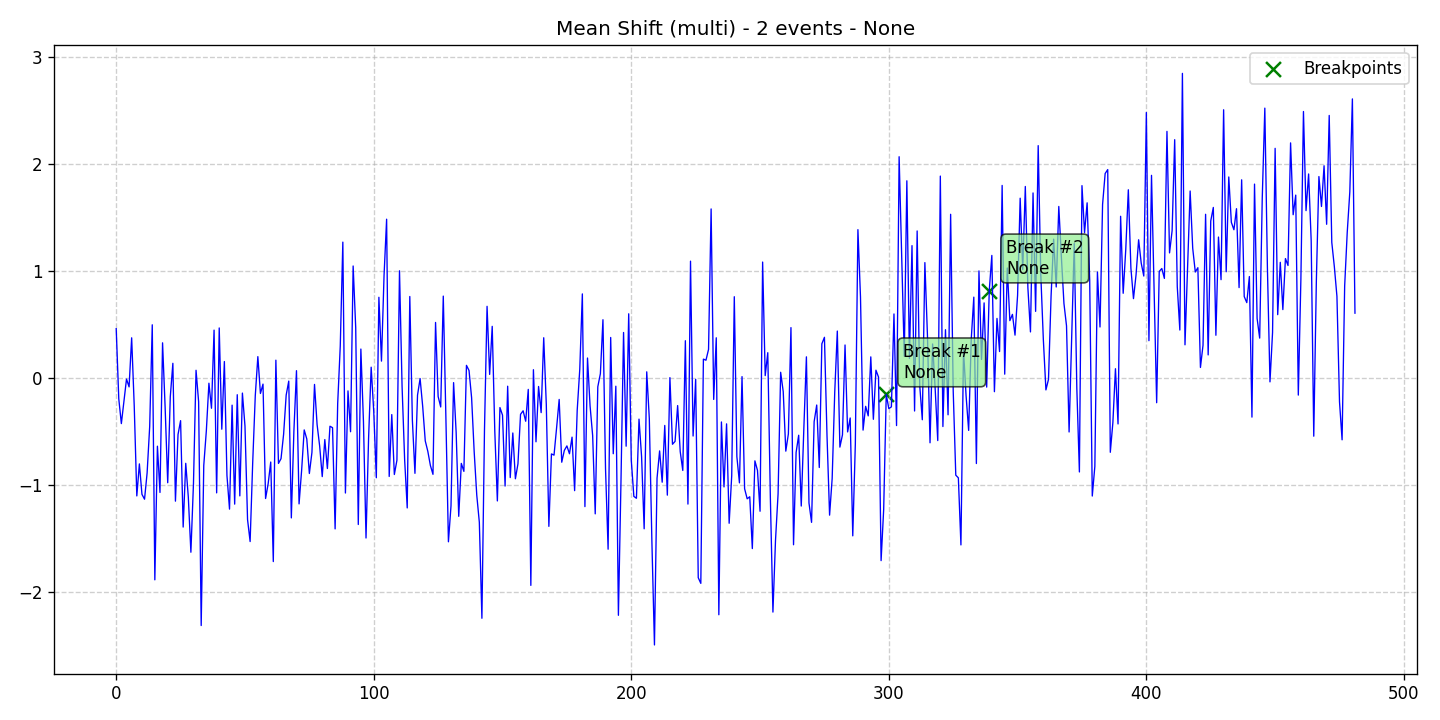

Data behind this chart, as committed beside it:
data, stationary, det_lin_up, det_lin_down, det_quad, det_cubic, det_exp, det_damped, stoc_trend, volatility, single_seas, multiple_seas, point_anom_single, point_anom_multi, collect_anom, context_anom, mean_shift, var_shift, trend_shift, date, is_break, is_anomaly, is_multi, location_beginning
0.4591, 0, 0, 0, 0, 0, 0, 0, 0, 0, 0, 0, 0, 0, 0, 0, 1, 0, 0, 2020-01-01, 0, 0, 1, 0
-0.1967, 0, 0, 0, 0, 0, 0, 0, 0, 0, 0, 0, 0, 0, 0, 0, 1, 0, 0, 2020-01-02, 0, 0, 1, 0
-0.4283, 0, 0, 0, 0, 0, 0, 0, 0, 0, 0, 0, 0, 0, 0, 0, 1, 0, 0, 2020-01-03, 0, 0, 1, 0
-0.2169, 0, 0, 0, 0, 0, 0, 0, 0, 0, 0, 0, 0, 0, 0, 0, 1, 0, 0, 2020-01-04, 0, 0, 1, 0
-0.01192, 0, 0, 0, 0, 0, 0, 0, 0, 0, 0, 0, 0, 0, 0, 0, 1, 0, 0, 2020-01-05, 0, 0, 1, 0
-0.08514, 0, 0, 0, 0, 0, 0, 0, 0, 0, 0, 0, 0, 0, 0, 0, 1, 0, 0, 2020-01-06, 0, 0, 1, 0
0.3736, 0, 0, 0, 0, 0, 0, 0, 0, 0, 0, 0, 0, 0, 0, 0, 1, 0, 0, 2020-01-07, 0, 0, 1, 0
-0.2639, 0, 0, 0, 0, 0, 0, 0, 0, 0, 0, 0, 0, 0, 0, 0, 1, 0, 0, 2020-01-08, 0, 0, 1, 0
-1.104, 0, 0, 0, 0, 0, 0, 0, 0, 0, 0, 0, 0, 0, 0, 0, 1, 0, 0, 2020-01-09, 0, 0, 1, 0
-0.805, 0, 0, 0, 0, 0, 0, 0, 0, 0, 0, 0, 0, 0, 0, 0, 1, 0, 0, 2020-01-10, 0, 0, 1, 0
-1.09, 0, 0, 0, 0, 0, 0, 0, 0, 0, 0, 0, 0, 0, 0, 0, 1, 0, 0, 2020-01-11, 0, 0, 1, 0
-1.135, 0, 0, 0, 0, 0, 0, 0, 0, 0, 0, 0, 0, 0, 0, 0, 1, 0, 0, 2020-01-12, 0, 0, 1, 0
-0.8899, 0, 0, 0, 0, 0, 0, 0, 0, 0, 0, 0, 0, 0, 0, 0, 1, 0, 0, 2020-01-13, 0, 0, 1, 0
-0.4559, 0, 0, 0, 0, 0, 0, 0, 0, 0, 0, 0, 0, 0, 0, 0, 1, 0, 0, 2020-01-14, 0, 0, 1, 0
0.4954, 0, 0, 0, 0, 0, 0, 0, 0, 0, 0, 0, 0, 0, 0, 0, 1, 0, 0, 2020-01-15, 0, 0, 1, 0
-1.889, 0, 0, 0, 0, 0, 0, 0, 0, 0, 0, 0, 0, 0, 0, 0, 1, 0, 0, 2020-01-16, 0, 0, 1, 0
-0.6395, 0, 0, 0, 0, 0, 0, 0, 0, 0, 0, 0, 0, 0, 0, 0, 1, 0, 0, 2020-01-17, 0, 0, 1, 0
-1.072, 0, 0, 0, 0, 0, 0, 0, 0, 0, 0, 0, 0, 0, 0, 0, 1, 0, 0, 2020-01-18, 0, 0, 1, 0
0.3268, 0, 0, 0, 0, 0, 0, 0, 0, 0, 0, 0, 0, 0, 0, 0, 1, 0, 0, 2020-01-19, 0, 0, 1, 0
-0.2781, 0, 0, 0, 0, 0, 0, 0, 0, 0, 0, 0, 0, 0, 0, 0, 1, 0, 0, 2020-01-20, 0, 0, 1, 0
-0.981, 0, 0, 0, 0, 0, 0, 0, 0, 0, 0, 0, 0, 0, 0, 0, 1, 0, 0, 2020-01-21, 0, 0, 1, 0
-0.177, 0, 0, 0, 0, 0, 0, 0, 0, 0, 0, 0, 0, 0, 0, 0, 1, 0, 0, 2020-01-22, 0, 0, 1, 0
0.1354, 0, 0, 0, 0, 0, 0, 0, 0, 0, 0, 0, 0, 0, 0, 0, 1, 0, 0, 2020-01-23, 0, 0, 1, 0
-1.153, 0, 0, 0, 0, 0, 0, 0, 0, 0, 0, 0, 0, 0, 0, 0, 1, 0, 0, 2020-01-24, 0, 0, 1, 0
-0.5305, 0, 0, 0, 0, 0, 0, 0, 0, 0, 0, 0, 0, 0, 0, 0, 1, 0, 0, 2020-01-25, 0, 0, 1, 0
-0.4007, 0, 0, 0, 0, 0, 0, 0, 0, 0, 0, 0, 0, 0, 0, 0, 1, 0, 0, 2020-01-26, 0, 0, 1, 0
-1.395, 0, 0, 0, 0, 0, 0, 0, 0, 0, 0, 0, 0, 0, 0, 0, 1, 0, 0, 2020-01-27, 0, 0, 1, 0
-0.7994, 0, 0, 0, 0, 0, 0, 0, 0, 0, 0, 0, 0, 0, 0, 0, 1, 0, 0, 2020-01-28, 0, 0, 1, 0
-1.116, 0, 0, 0, 0, 0, 0, 0, 0, 0, 0, 0, 0, 0, 0, 0, 1, 0, 0, 2020-01-29, 0, 0, 1, 0
-1.631, 0, 0, 0, 0, 0, 0, 0, 0, 0, 0, 0, 0, 0, 0, 0, 1, 0, 0, 2020-01-30, 0, 0, 1, 0
-0.9894, 0, 0, 0, 0, 0, 0, 0, 0, 0, 0, 0, 0, 0, 0, 0, 1, 0, 0, 2020-01-31, 0, 0, 1, 0
0.07019, 0, 0, 0, 0, 0, 0, 0, 0, 0, 0, 0, 0, 0, 0, 0, 1, 0, 0, 2020-02-01, 0, 0, 1, 0
-0.2236, 0, 0, 0, 0, 0, 0, 0, 0, 0, 0, 0, 0, 0, 0, 0, 1, 0, 0, 2020-02-02, 0, 0, 1, 0
-2.316, 0, 0, 0, 0, 0, 0, 0, 0, 0, 0, 0, 0, 0, 0, 0, 1, 0, 0, 2020-02-03, 0, 0, 1, 0
-0.8194, 0, 0, 0, 0, 0, 0, 0, 0, 0, 0, 0, 0, 0, 0, 0, 1, 0, 0, 2020-02-04, 0, 0, 1, 0
-0.4952, 0, 0, 0, 0, 0, 0, 0, 0, 0, 0, 0, 0, 0, 0, 0, 1, 0, 0, 2020-02-05, 0, 0, 1, 0
-0.05076, 0, 0, 0, 0, 0, 0, 0, 0, 0, 0, 0, 0, 0, 0, 0, 1, 0, 0, 2020-02-06, 0, 0, 1, 0
-0.2848, 0, 0, 0, 0, 0, 0, 0, 0, 0, 0, 0, 0, 0, 0, 0, 1, 0, 0, 2020-02-07, 0, 0, 1, 0
0.4456, 0, 0, 0, 0, 0, 0, 0, 0, 0, 0, 0, 0, 0, 0, 0, 1, 0, 0, 2020-02-08, 0, 0, 1, 0
-1.076, 0, 0, 0, 0, 0, 0, 0, 0, 0, 0, 0, 0, 0, 0, 0, 1, 0, 0, 2020-02-09, 0, 0, 1, 0
0.4659, 0, 0, 0, 0, 0, 0, 0, 0, 0, 0, 0, 0, 0, 0, 0, 1, 0, 0, 2020-02-10, 0, 0, 1, 0
-0.4806, 0, 0, 0, 0, 0, 0, 0, 0, 0, 0, 0, 0, 0, 0, 0, 1, 0, 0, 2020-02-11, 0, 0, 1, 0
0.152, 0, 0, 0, 0, 0, 0, 0, 0, 0, 0, 0, 0, 0, 0, 0, 1, 0, 0, 2020-02-12, 0, 0, 1, 0
-0.9131, 0, 0, 0, 0, 0, 0, 0, 0, 0, 0, 0, 0, 0, 0, 0, 1, 0, 0, 2020-02-13, 0, 0, 1, 0
-1.228, 0, 0, 0, 0, 0, 0, 0, 0, 0, 0, 0, 0, 0, 0, 0, 1, 0, 0, 2020-02-14, 0, 0, 1, 0
-0.2559, 0, 0, 0, 0, 0, 0, 0, 0, 0, 0, 0, 0, 0, 0, 0, 1, 0, 0, 2020-02-15, 0, 0, 1, 0
-1.181, 0, 0, 0, 0, 0, 0, 0, 0, 0, 0, 0, 0, 0, 0, 0, 1, 0, 0, 2020-02-16, 0, 0, 1, 0
-0.1582, 0, 0, 0, 0, 0, 0, 0, 0, 0, 0, 0, 0, 0, 0, 0, 1, 0, 0, 2020-02-17, 0, 0, 1, 0
-1.104, 0, 0, 0, 0, 0, 0, 0, 0, 0, 0, 0, 0, 0, 0, 0, 1, 0, 0, 2020-02-18, 0, 0, 1, 0
-0.143, 0, 0, 0, 0, 0, 0, 0, 0, 0, 0, 0, 0, 0, 0, 0, 1, 0, 0, 2020-02-19, 0, 0, 1, 0
-0.4504, 0, 0, 0, 0, 0, 0, 0, 0, 0, 0, 0, 0, 0, 0, 0, 1, 0, 0, 2020-02-20, 0, 0, 1, 0
-1.326, 0, 0, 0, 0, 0, 0, 0, 0, 0, 0, 0, 0, 0, 0, 0, 1, 0, 0, 2020-02-21, 0, 0, 1, 0
-1.531, 0, 0, 0, 0, 0, 0, 0, 0, 0, 0, 0, 0, 0, 0, 0, 1, 0, 0, 2020-02-22, 0, 0, 1, 0
-0.7929, 0, 0, 0, 0, 0, 0, 0, 0, 0, 0, 0, 0, 0, 0, 0, 1, 0, 0, 2020-02-23, 0, 0, 1, 0
-0.1679, 0, 0, 0, 0, 0, 0, 0, 0, 0, 0, 0, 0, 0, 0, 0, 1, 0, 0, 2020-02-24, 0, 0, 1, 0
0.1978, 0, 0, 0, 0, 0, 0, 0, 0, 0, 0, 0, 0, 0, 0, 0, 1, 0, 0, 2020-02-25, 0, 0, 1, 0
-0.1466, 0, 0, 0, 0, 0, 0, 0, 0, 0, 0, 0, 0, 0, 0, 0, 1, 0, 0, 2020-02-26, 0, 0, 1, 0
-0.05911, 0, 0, 0, 0, 0, 0, 0, 0, 0, 0, 0, 0, 0, 0, 0, 1, 0, 0, 2020-02-27, 0, 0, 1, 0
-1.129, 0, 0, 0, 0, 0, 0, 0, 0, 0, 0, 0, 0, 0, 0, 0, 1, 0, 0, 2020-02-28, 0, 0, 1, 0
-0.9905, 0, 0, 0, 0, 0, 0, 0, 0, 0, 0, 0, 0, 0, 0, 0, 1, 0, 0, 2020-02-29, 0, 0, 1, 0
... 422 more rows
